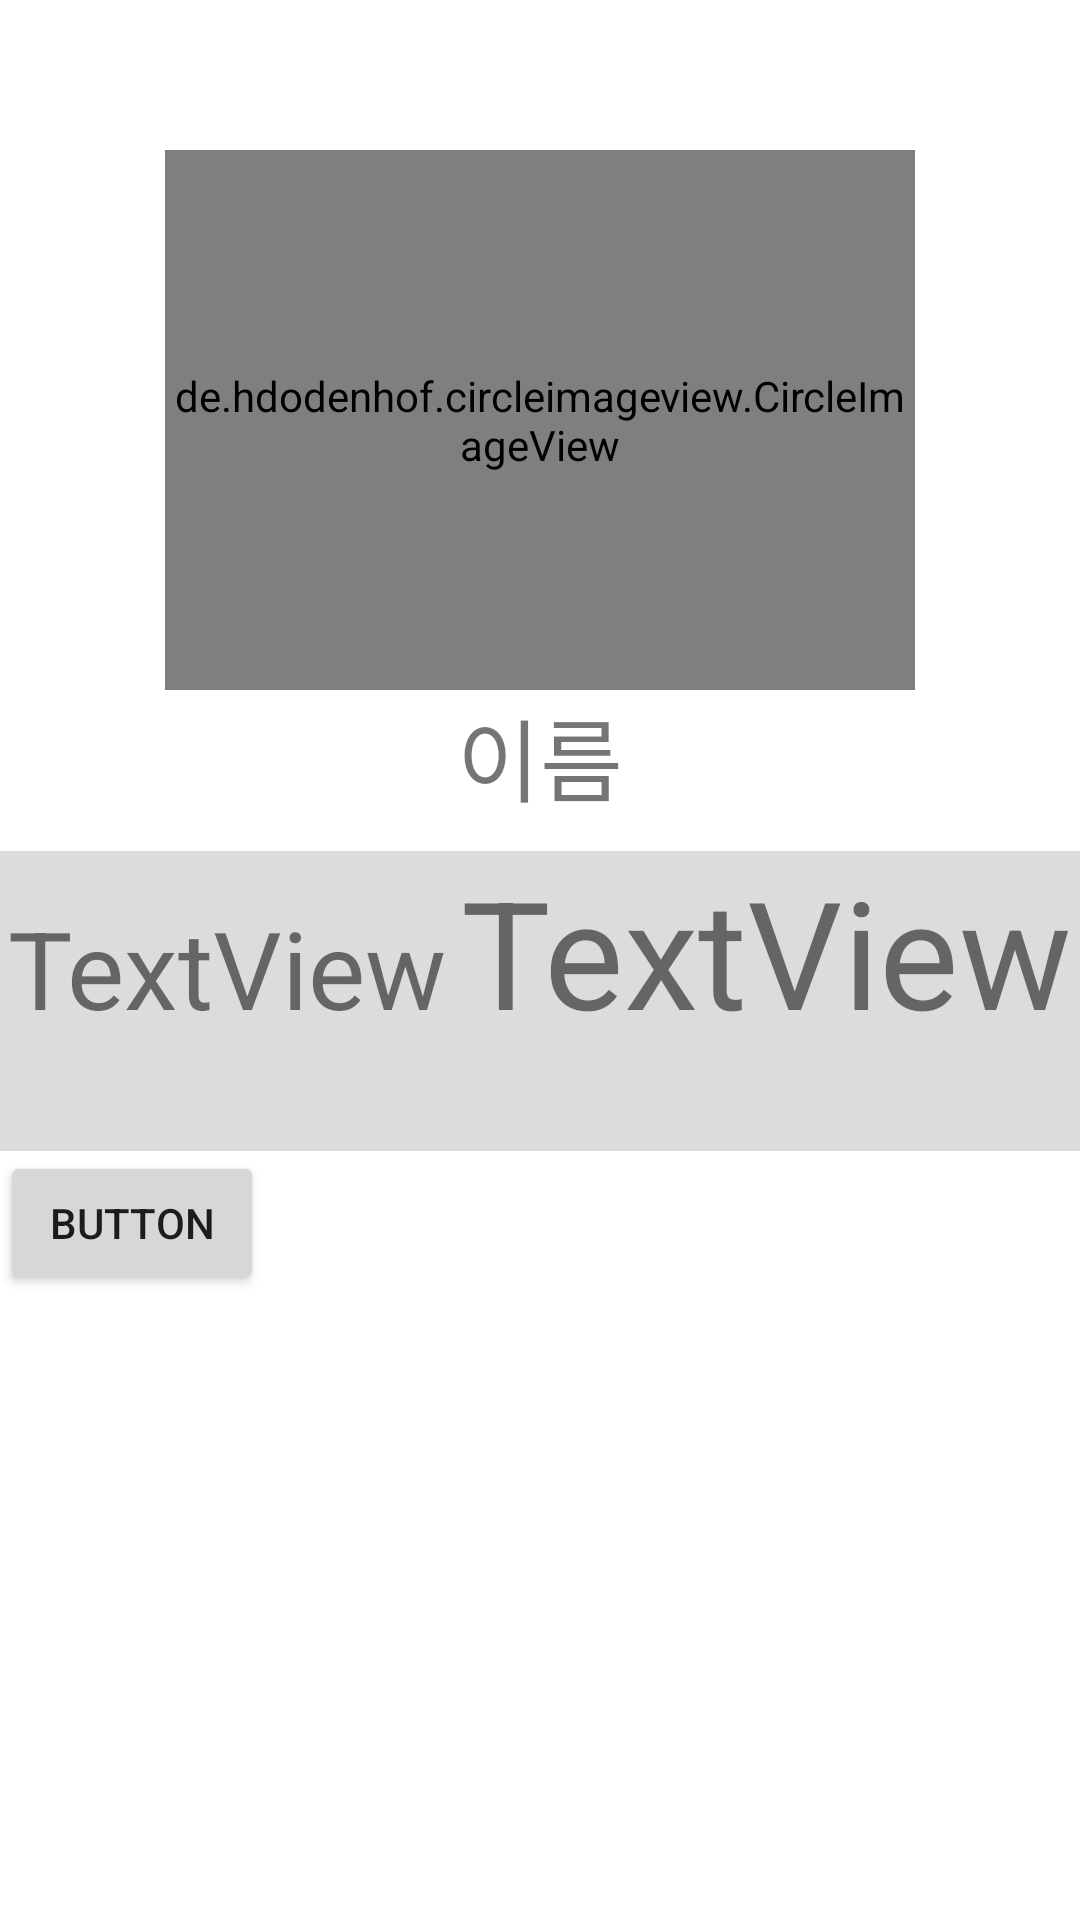

This screen was rendered from an Android layout file. Write that file and the resources it references.
<!-- AndroidManifest.xml: application theme AppTheme -->
<!-- res/layout/fragment_mypage.xml -->
<?xml version="1.0" encoding="utf-8"?>
<LinearLayout
    android:orientation="vertical"
    xmlns:android="http://schemas.android.com/apk/res/android"
    xmlns:app="http://schemas.android.com/apk/res-auto"
    android:layout_width="match_parent"
    android:layout_height="match_parent">


    <de.hdodenhof.circleimageview.CircleImageView
        android:id="@+id/profile_image"
        android:layout_width="250dp"
        android:layout_height="180dp"
        android:layout_gravity="center"
        android:layout_marginTop="50dp"
        android:src="@drawable/ic_baseline_account_circle_24" />

    <TextView
        android:id="@+id/user_name"
        android:layout_width="wrap_content"
        android:layout_height="wrap_content"
        android:layout_centerHorizontal="true"
        android:layout_gravity="center"
        android:layout_marginBottom="10dp"
        android:text="이름"
        android:textSize="30sp" />

    <TextView
        android:id="@+id/user_text"
        android:layout_width="wrap_content"
        android:layout_height="wrap_content"
        android:layout_centerHorizontal="true"
        android:layout_gravity="center"
        android:layout_marginBottom="20dp"
        android:visibility="gone"
        android:text="이것은 소개글입니다."
        android:textSize="20sp" />

    <LinearLayout
        android:layout_width="match_parent"
        android:layout_height="100dp"
        android:background="#DCDCDC"
        android:orientation="horizontal">

        <TextView
            android:id="@+id/textView5"
            android:layout_width="wrap_content"
            android:layout_height="wrap_content"
            android:layout_weight="1"
            android:gravity="center|center_horizontal|center_vertical"
            android:text="TextView"
            android:textSize="36sp" />

        <TextView
            android:id="@+id/textView6"
            android:layout_width="wrap_content"
            android:layout_height="wrap_content"
            android:layout_weight="1"
            android:gravity="center_horizontal"
            android:text="TextView"
            android:textSize="50dp" />
    </LinearLayout>

    <Button
        android:id="@+id/settingBtn"
        android:layout_width="wrap_content"
        android:layout_height="wrap_content"
        android:text="Button" />

</LinearLayout>
<!-- resources referenced by this layout -->
<resources>
  <style name="AppTheme" parent="Theme.MaterialComponents.Light.NoActionBar">
          
          <item name="colorPrimary">@color/main</item>
          <item name="colorPrimaryDark">@color/main</item>
          <item name="colorAccent">@color/black</item>
      </style>
  <color name="main">#C7E8F6</color>
  <color name="black">#000000</color>
</resources>
